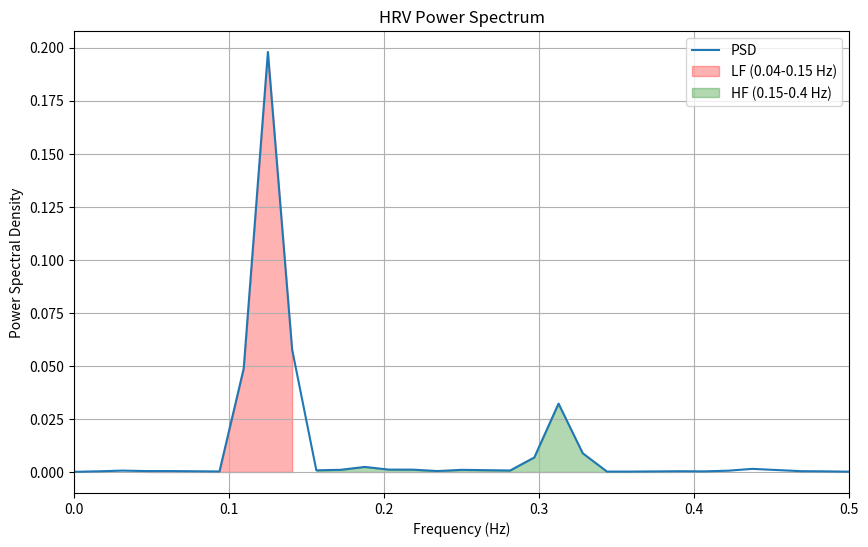

The script that saved this image:
import numpy as np
from scipy import signal
import matplotlib.pyplot as plt


def calculate_lf_hf(rr_intervals, fs=4.0):
    """
    计算HRV中的LF和HF成分

    参数:
        rr_intervals: RR间期序列（单位：秒）
        fs: 重采样频率（Hz），默认为4Hz

    返回:
        lf: 低频功率(0.04-0.15Hz)
        hf: 高频功率(0.15-0.4Hz)
        lf_hf_ratio: LF/HF比值
        freqs: 频率数组
        psd: 功率谱密度
    """
    # 将RR间期转换为心率时间序列
    rr_times = np.cumsum(rr_intervals)  # 累积时间点
    rr_values = rr_intervals  # RR间期值

    # 创建均匀时间网格
    time_grid = np.arange(0, rr_times[-1], 1 / fs)

    # 使用线性插值重采样RR间期序列
    interp_func = np.interp(time_grid, rr_times, rr_values)

    # 去趋势（减去均值）
    detrended = interp_func - np.mean(interp_func)

    # 计算功率谱密度(PSD)
    freqs, psd = signal.welch(detrended, fs=fs, nperseg=256)

    # 计算LF和HF功率
    lf_band = (freqs >= 0.04) & (freqs <= 0.15)
    hf_band = (freqs >= 0.15) & (freqs <= 0.4)

    lf = np.trapz(psd[lf_band], freqs[lf_band])
    hf = np.trapz(psd[hf_band], freqs[hf_band])

    lf_hf_ratio = lf / hf

    return lf, hf, lf_hf_ratio, freqs, psd


# 示例使用
if __name__ == "__main__":
    # 生成模拟RR间期数据（单位：秒）
    np.random.seed(42)
    t = np.linspace(0, 300, 300)  # 5分钟数据
    rr_intervals = 0.8 + 0.1 * np.sin(2 * np.pi * 0.1 * t) + 0.05 * np.sin(
        2 * np.pi * 0.25 * t) + 0.02 * np.random.normal(size=len(t))

    # 计算LF和HF
    lf, hf, ratio, freqs, psd = calculate_lf_hf(rr_intervals)

    print(f"LF功率: {lf:.4f}")
    print(f"HF功率: {hf:.4f}")
    print(f"LF/HF比值: {ratio:.4f}")

    # 绘制功率谱
    plt.figure(figsize=(10, 6))
    plt.plot(freqs, psd, label='PSD')
    plt.fill_between(freqs, 0, psd, where=((freqs >= 0.04) & (freqs <= 0.15)), color='red', alpha=0.3,
                     label='LF (0.04-0.15 Hz)')
    plt.fill_between(freqs, 0, psd, where=((freqs >= 0.15) & (freqs <= 0.4)), color='green', alpha=0.3,
                     label='HF (0.15-0.4 Hz)')
    plt.xlim(0, 0.5)
    plt.xlabel('Frequency (Hz)')
    plt.ylabel('Power Spectral Density')
    plt.title('HRV Power Spectrum')
    plt.legend()
    plt.grid()
    plt.show()